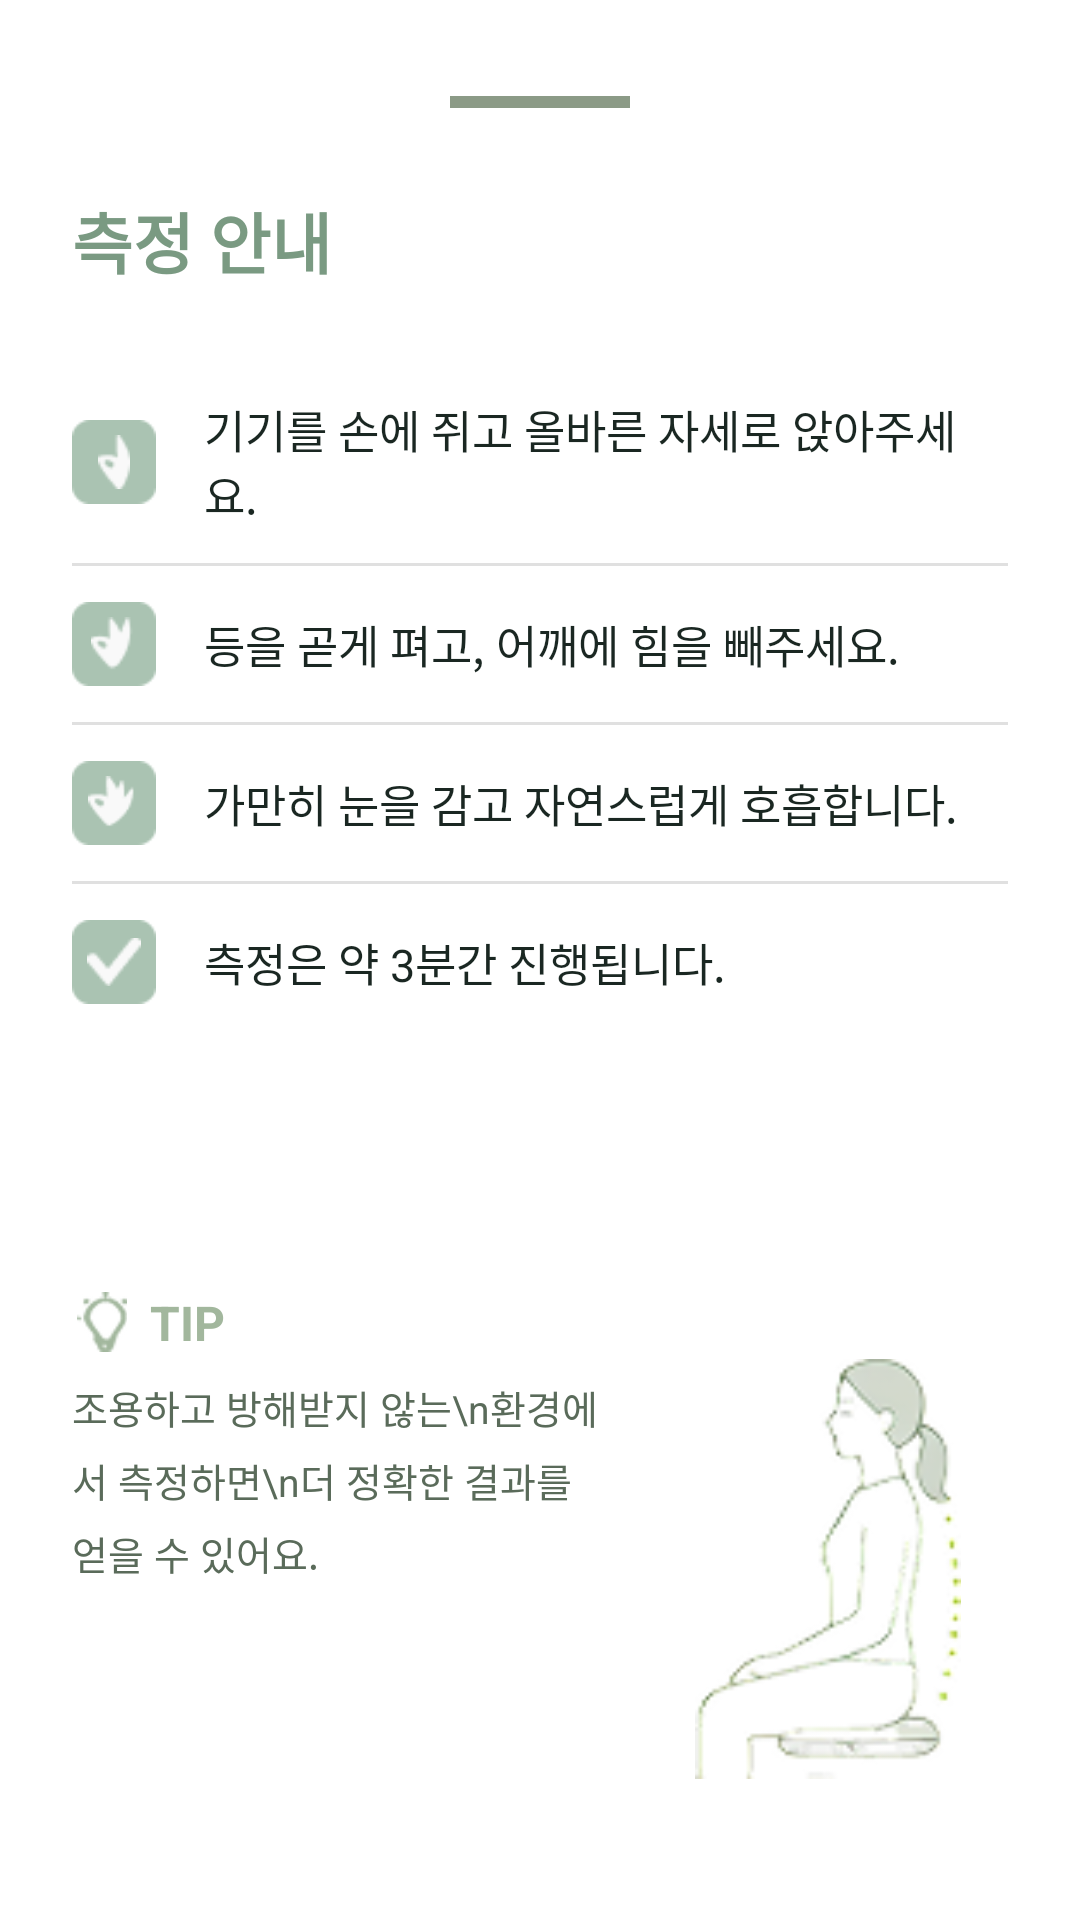

Android layout source for this screen:
<!-- AndroidManifest.xml: application theme Theme.NewRitage -->
<!-- res/layout/dialog_baseline_measurement_complete.xml -->
<?xml version="1.0" encoding="utf-8"?>
<androidx.constraintlayout.widget.ConstraintLayout
    xmlns:android="http://schemas.android.com/apk/res/android"
    xmlns:app="http://schemas.android.com/apk/res-auto"
    android:id="@+id/dialogBaselineMeasurementComplete"
    android:layout_width="match_parent"
    android:layout_height="wrap_content"

    android:background="@drawable/bg_dialog_rounded"
    android:padding="24dp">

    <View
        android:id="@+id/viewHandle"
        android:layout_width="60dp"
        android:layout_height="4dp"
        android:background="#8B9A86"
        android:layout_marginTop="8dp"
        app:layout_constraintTop_toTopOf="parent"
        app:layout_constraintStart_toStartOf="parent"
        app:layout_constraintEnd_toEndOf="parent" />

    <TextView
        android:id="@+id/tvGuideTitle"
        android:layout_width="wrap_content"
        android:layout_height="wrap_content"
        android:text="측정 안내"
        android:textSize="22sp"
        android:textColor="#7A9A82"
        android:textStyle="bold"
        android:layout_marginTop="28dp"
        app:layout_constraintTop_toBottomOf="@id/viewHandle"
        app:layout_constraintStart_toStartOf="parent" />

    <LinearLayout
        android:id="@+id/layoutGuideList"
        android:layout_width="0dp"
        android:layout_height="wrap_content"
        android:orientation="vertical"
        android:layout_marginTop="24dp"
        app:layout_constraintTop_toBottomOf="@id/tvGuideTitle"
        app:layout_constraintStart_toStartOf="parent"
        app:layout_constraintEnd_toEndOf="parent">

        <LinearLayout
            android:layout_width="match_parent"
            android:layout_height="wrap_content"
            android:orientation="horizontal"
            android:gravity="center_vertical"
            android:paddingVertical="12dp">

            <ImageView
                android:layout_width="28dp"
                android:layout_height="28dp"
                android:src="@drawable/basemeasure1"
                android:background="@drawable/greenbox"

                android:padding="5dp"
                android:contentDescription="손모양1" />

            <TextView
                android:layout_width="0dp"
                android:layout_height="wrap_content"
                android:layout_weight="1"
                android:layout_marginStart="16dp"
                android:text="기기를 손에 쥐고 올바른 자세로 앉아주세요."
                android:textSize="15sp"
                android:textColor="@color/text_primary" />
        </LinearLayout>

        <View android:layout_width="match_parent" android:layout_height="1dp" android:background="#E0E0E0" />

        <LinearLayout
            android:layout_width="match_parent"
            android:layout_height="wrap_content"
            android:orientation="horizontal"
            android:gravity="center_vertical"
            android:paddingVertical="12dp">

            <ImageView
                android:layout_width="28dp"
                android:layout_height="28dp"
                android:src="@drawable/basemeasure2"
                android:background="@drawable/greenbox"

                android:padding="5dp"
                android:contentDescription="손모양2" />

            <TextView
                android:layout_width="0dp"
                android:layout_height="wrap_content"
                android:layout_weight="1"
                android:layout_marginStart="16dp"
                android:text="등을 곧게 펴고, 어깨에 힘을 빼주세요."
                android:textSize="15sp"
                android:textColor="@color/text_primary" />
        </LinearLayout>

        <View android:layout_width="match_parent" android:layout_height="1dp" android:background="#E0E0E0" />

        <LinearLayout
            android:layout_width="match_parent"
            android:layout_height="wrap_content"
            android:orientation="horizontal"
            android:gravity="center_vertical"
            android:paddingVertical="12dp">

            <ImageView
                android:layout_width="28dp"
                android:layout_height="28dp"
                android:src="@drawable/basemeasure3"
                android:background="@drawable/greenbox"

                android:padding="5dp"
                android:contentDescription="손모양3" />

            <TextView
                android:layout_width="0dp"
                android:layout_height="wrap_content"
                android:layout_weight="1"
                android:layout_marginStart="16dp"
                android:text="가만히 눈을 감고 자연스럽게 호흡합니다."
                android:textSize="15sp"
                android:textColor="@color/text_primary" />
        </LinearLayout>

        <View android:layout_width="match_parent" android:layout_height="1dp" android:background="#E0E0E0" />

        <LinearLayout
            android:layout_width="match_parent"
            android:layout_height="wrap_content"
            android:orientation="horizontal"
            android:gravity="center_vertical"
            android:paddingVertical="12dp">

            <ImageView
                android:layout_width="28dp"
                android:layout_height="28dp"
                android:src="@drawable/check"
                android:background="@drawable/greenbox"

                android:padding="5dp"
                android:contentDescription="체크아이콘" />

            <TextView
                android:layout_width="0dp"
                android:layout_height="wrap_content"
                android:layout_weight="1"
                android:layout_marginStart="16dp"
                android:text="측정은 약 3분간 진행됩니다."
                android:textSize="15sp"
                android:textColor="@color/text_primary" />
        </LinearLayout>
    </LinearLayout>

    <LinearLayout
        android:id="@+id/layoutTipText"
        android:layout_width="0dp"
        android:layout_height="wrap_content"
        android:layout_marginTop="10dp"
        android:layout_marginEnd="12dp"
        android:layout_marginBottom="16dp"
        android:orientation="vertical"
        app:layout_constraintBottom_toBottomOf="parent"
        app:layout_constraintTop_toBottomOf="@id/layoutGuideList"
        app:layout_constraintStart_toStartOf="parent"
        app:layout_constraintEnd_toStartOf="@id/ivPoseImage">

        <LinearLayout
            android:layout_width="wrap_content"
            android:layout_height="wrap_content"
            android:gravity="center_vertical"
            android:orientation="horizontal">

            <ImageView
                android:layout_width="20dp"
                android:layout_height="20dp"
                android:src="@drawable/tip"
                app:tint="#A2B79D" />

            <TextView
                android:layout_width="wrap_content"
                android:layout_height="wrap_content"
                android:layout_marginStart="6dp"
                android:text="TIP"
                android:textColor="#A2B79D"
                android:textSize="16sp"
                android:textStyle="bold" />
        </LinearLayout>

        <TextView
            android:layout_width="match_parent"
            android:layout_height="wrap_content"
            android:layout_marginTop="8dp"
            android:lineSpacingMultiplier="1.3"
            android:text="조용하고 방해받지 않는\n환경에서 측정하면\n더 정확한 결과를 얻을 수 있어요."
            android:textColor="@color/text_secondary"
            android:textSize="13sp" />
    </LinearLayout>

    <ImageView
        android:id="@+id/ivPoseImage"
        android:layout_width="120dp"
        android:layout_height="140dp"
        android:scaleType="fitCenter"
        android:src="@drawable/person"
        app:layout_constraintEnd_toEndOf="parent"
        app:layout_constraintTop_toTopOf="@id/layoutTipText"
        app:layout_constraintBottom_toBottomOf="parent" />

</androidx.constraintlayout.widget.ConstraintLayout>
<!-- resources referenced by this layout -->
<resources>
  <color name="text_primary">#1A2722</color>
  <color name="text_secondary">#5A6B5A</color>
  <!-- drawable basemeasure1: png bitmap (drawable, 431 bytes) -->
  <!-- drawable basemeasure2: png bitmap (drawable, 534 bytes) -->
  <!-- drawable basemeasure3: png bitmap (drawable, 515 bytes) -->
  <!-- drawable bg_dialog_rounded (drawable) -->
  <?xml version="1.0" encoding="utf-8"?>
  <shape xmlns:android="http://schemas.android.com/apk/res/android"
      android:shape="rectangle">
      <solid android:color="#FFFFFF" />
  
      <corners android:radius="24dp" />
  </shape>
  <!-- drawable check: png bitmap (drawable, 425 bytes) -->
  <!-- drawable greenbox: png bitmap (drawable, 481 bytes) -->
  <!-- drawable person: png bitmap (drawable, 9562 bytes) -->
  <!-- drawable tip: png bitmap (drawable, 1439 bytes) -->
  <style name="Theme.NewRitage" parent="Theme.MaterialComponents.Light.NoActionBar">
          <item name="colorPrimary">@color/primary</item>
          <item name="colorPrimaryDark">@color/primary_dark</item>
          <item name="colorAccent">@color/primary</item>
          <item name="android:windowBackground">@color/background</item>
          <item name="android:statusBarColor">@color/background</item>
          <item name="android:windowLightStatusBar">true</item>
      </style>
  <color name="primary">#8B9E7B</color>
  <color name="primary_dark">#81A68D</color>
  <color name="background">#FFFFFF</color>
</resources>
